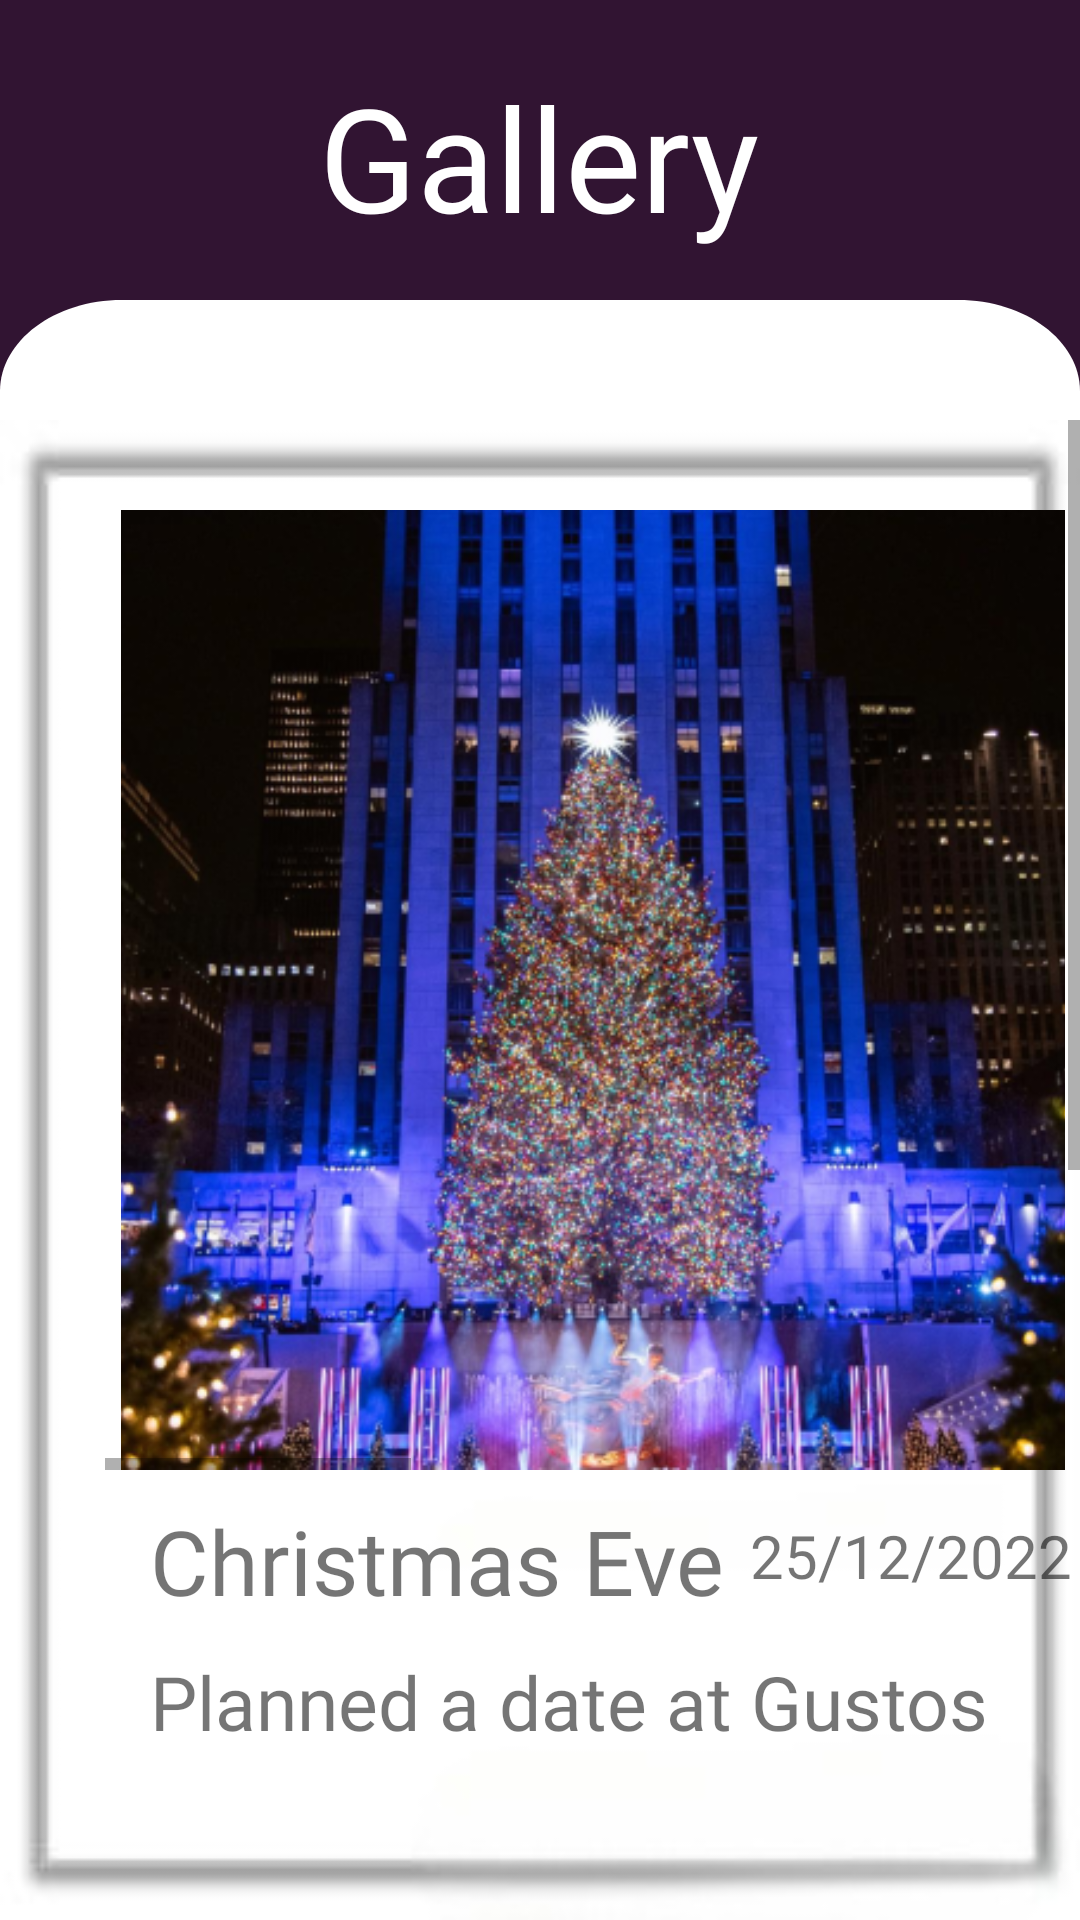

Here is an Android app screen rendered from its layout file. Give the layout XML and the strings, colors and styles it references.
<!-- AndroidManifest.xml: application theme Theme.Navigationdrawer -->
<!-- res/layout/activity_gallery.xml -->
<?xml version="1.0" encoding="utf-8"?>
<RelativeLayout xmlns:android="http://schemas.android.com/apk/res/android"
    xmlns:app="http://schemas.android.com/apk/res-auto"
    xmlns:tools="http://schemas.android.com/tools"
    android:layout_width="match_parent"
    android:layout_height="match_parent"
    tools:context=".Gallery"
    android:orientation="vertical"
    android:background="#311432">

    <TextView
        android:id="@+id/add_your_me"
        android:layout_width="wrap_content"
        android:layout_height="wrap_content"
        android:layout_centerHorizontal="true"
        android:layout_marginTop="20dp"
        android:fontFamily="@font/fredoka_one"
        android:gravity="top"
        android:text="Gallery"
        android:textColor="@color/bg_color"

        android:textSize="48sp" />
<LinearLayout
    android:layout_width="match_parent"
    android:layout_height="match_parent"
    android:layout_marginTop="100dp"
    android:background="@drawable/add_memoryrect">
    <ScrollView
    android:layout_marginTop="40dp"
    android:layout_width="match_parent"
    android:layout_height="match_parent">
    <LinearLayout
        android:layout_width="match_parent"
        android:layout_height="wrap_content"
        android:orientation="vertical">
        <RelativeLayout
            android:layout_width="match_parent"
            android:layout_height="500dp"
            android:background="@drawable/gallery_pola">

            <HorizontalScrollView
                android:id="@+id/HoriImg"
                android:layout_width="320dp"
                android:layout_height="320dp"
                android:contentDescription=" "
                android:layout_marginLeft="35dp"
                android:layout_marginTop="30dp">
            <LinearLayout
                android:layout_width="match_parent"
                android:layout_height="match_parent"
                android:orientation="horizontal"
                >
                <ImageView
                    android:layout_width="320dp"
                    android:layout_height="320dp"
                    android:id="@+id/img11"
                    android:layout_marginLeft="5dp"
                    android:src="@drawable/chriseve"
                    />
                <ImageView
                    android:layout_width="320dp"
                    android:layout_height="320dp"
                    android:id="@+id/img21"
                    android:src="@drawable/chrispizza"
                    android:layout_marginLeft="20dp"
                    />
                 <ImageView
                    android:layout_width="320dp"
                    android:layout_height="320dp"
                     android:layout_marginLeft="20dp"
                     android:src="@drawable/chrisflower"
                    android:id="@+id/img31"/>
            </LinearLayout>
            </HorizontalScrollView>


            <TextView
                android:id="@+id/text11"
                android:layout_width="wrap_content"
                android:layout_height="wrap_content"
                android:layout_below="@+id/HoriImg"
                android:layout_marginLeft="50dp"
                android:layout_marginTop="10dp"
                android:fontFamily="@font/handlee"
                android:text="Christmas Eve"
                android:textSize="30sp" />

            <TextView
                android:id="@+id/text21"
                android:layout_width="wrap_content"
                android:layout_height="wrap_content"
                android:layout_below="@id/text11"
                android:layout_marginLeft="50dp"
                android:layout_marginTop="10dp"
                android:fontFamily="@font/handlee"
                android:text="Planned a date at Gustos"
                android:textSize="25sp" />

            <TextView
                android:id="@+id/text31"
                android:layout_width="wrap_content"
                android:layout_height="wrap_content"
                android:layout_below="@id/HoriImg"
                android:layout_marginLeft="250dp"
                android:layout_marginTop="15dp"
                android:fontFamily="@font/handlee"
                android:text="25/12/2022"
                android:textSize="20sp" />
            </RelativeLayout>
        <RelativeLayout
            android:layout_width="match_parent"
            android:layout_height="500dp"
            android:background="@drawable/gallery_pola">

            <HorizontalScrollView
                android:id="@+id/HoriImg2"
                android:layout_width="320dp"
                android:layout_height="340dp"
                android:layout_marginLeft="40dp"
                android:layout_marginTop="35dp"
                android:contentDescription=" ">
                <LinearLayout
                    android:layout_width="match_parent"
                    android:layout_height="match_parent"
                    android:orientation="horizontal"
                    >
                    <ImageView
                        android:layout_width="320dp"
                        android:layout_height="320dp"
                        android:id="@+id/img1"
                        />
                    <ImageView
                        android:layout_width="320dp"
                        android:layout_height="320dp"
                        android:id="@+id/img2"
                        android:layout_marginLeft="20dp"
                        />
                    <ImageView
                        android:layout_width="320dp"
                        android:layout_height="320dp"
                        android:layout_marginLeft="20dp"
                        android:id="@+id/img3"/>
                </LinearLayout>
            </HorizontalScrollView>


            <TextView
                android:layout_width="wrap_content"
                android:layout_height="wrap_content"
                android:layout_marginLeft="50dp"
                android:layout_marginTop="10dp"
                android:id="@+id/text1"
                android:textSize="30sp"
                android:fontFamily="@font/handlee"
                android:layout_below="@+id/HoriImg2"/>

            <TextView
                android:layout_width="wrap_content"
                android:layout_height="wrap_content"
                android:textSize="25sp"
                android:id="@+id/text2"
                android:layout_marginTop="10dp"
                android:layout_marginLeft="50dp"
                android:fontFamily="@font/handlee"
                android:layout_below="@id/text1"/>

            <TextView
                android:layout_width="wrap_content"
                android:layout_height="wrap_content"
                android:textSize="20sp"
                android:id="@+id/text3"
                android:layout_below="@id/HoriImg2"
                android:layout_marginTop="15dp"
                android:fontFamily="@font/handlee"
                android:layout_marginLeft="250dp"/>
        </RelativeLayout>
    </LinearLayout>
</ScrollView>
</LinearLayout>
</RelativeLayout>
<!-- resources referenced by this layout -->
<resources>
  <color name="bg_color">#ffffff</color>
  <!-- drawable add_memoryrect (drawable) -->
  <?xml version="1.0" encoding="utf-8"?>
  <vector
      xmlns:android="http://schemas.android.com/apk/res/android"
      xmlns:aapt="http://schemas.android.com/aapt"
      android:width="390dp"
      android:height="782dp"
      android:viewportWidth="390"
      android:viewportHeight="782"
      >
      <group>
          <clip-path
              android:pathData="M44 0H346C370.301 0 390 19.6995 390 44V738C390 762.301 370.301 782 346 782H44C19.6995 782 0 762.301 0 738V44C0 19.6995 19.6995 0 44 0Z"
              />
          <path
              android:pathData="M0 0V782H390V0"
              android:fillColor="#FFFFFF"
              />
      </group>
  </vector>
  <!-- drawable chriseve: png bitmap (drawable, 345735 bytes) -->
  <!-- drawable chrisflower: jpg bitmap (drawable, 58054 bytes) -->
  <!-- drawable chrispizza: png bitmap (drawable, 334216 bytes) -->
  <!-- drawable gallery_pola: png bitmap (drawable, 4398 bytes) -->
  <style name="Theme.Navigationdrawer" parent="Theme.MaterialComponents.Light.NoActionBar">
          
          
          <item name="colorPrimary">@color/purple_500</item>
          <item name="colorPrimaryVariant">@color/purple_700</item>
          <item name="colorOnPrimary">@color/white</item>
          
          <item name="colorSecondary">@color/teal_200</item>
          <item name="colorSecondaryVariant">@color/teal_700</item>
          <item name="colorOnSecondary">@color/black</item>
          
          <item name="android:statusBarColor" tools:targetApi="l">?attr/colorPrimaryVariant</item>
      </style>
  <color name="purple_500">#FF6200EE</color>
  <color name="purple_700">#FF3700B3</color>
  <color name="white">#FFFFFFFF</color>
  <color name="teal_200">#FF03DAC5</color>
  <color name="teal_700">#FF018786</color>
  <color name="black">#FF000000</color>
</resources>
